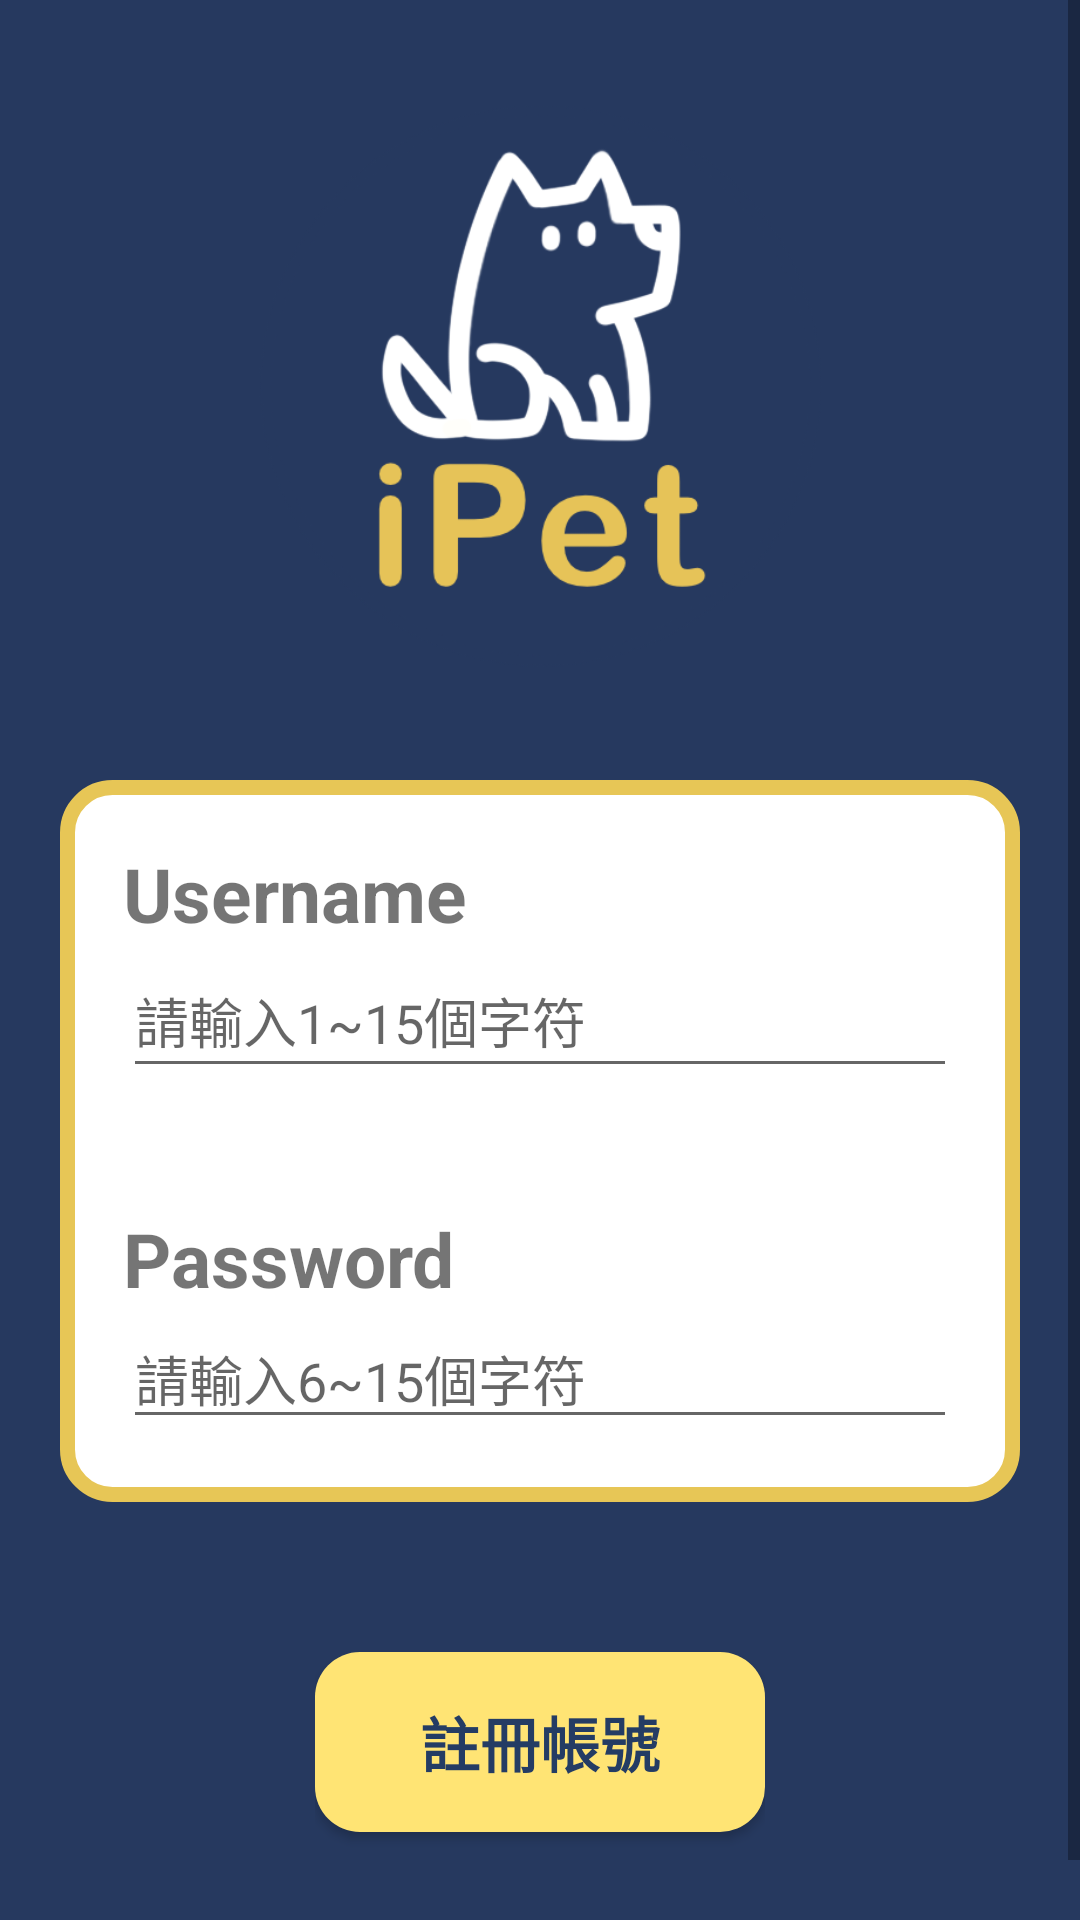

Reconstruct the res/layout file that produces this screen, plus the resources it refers to.
<!-- AndroidManifest.xml: application theme Theme.Test -->
<!-- res/layout/register.xml -->
<?xml version="1.0" encoding="UTF-8"?>
<RelativeLayout xmlns:android="http://schemas.android.com/apk/res/android"
    xmlns:app="http://schemas.android.com/apk/res-auto"
    xmlns:tools="http://schemas.android.com/tools"
    android:layout_width="match_parent"
    android:layout_height="match_parent"
    android:background="#26395F"
    >

    <ScrollView
        android:layout_width="match_parent"
        android:layout_height="match_parent">

        <LinearLayout
            android:layout_width="match_parent"
            android:layout_height="match_parent"
            android:background="#26395F"
            android:orientation="vertical">

            <ImageView
                android:id="@+id/imageView9"
                android:layout_width="200dp"
                android:layout_height="200dp"
                android:layout_gravity="center"
                android:layout_marginTop="30dp"
                android:layout_marginBottom="30dp"
                app:srcCompat="@drawable/ipeticon" />


            <LinearLayout
                android:layout_width="match_parent"
                android:layout_height="wrap_content"
                android:layout_marginLeft="20dp"
                android:layout_marginRight="20dp"
                android:layout_marginBottom="30dp"
                android:background="@drawable/underline"
                android:orientation="vertical">


                <LinearLayout
                    android:layout_width="match_parent"
                    android:layout_height="wrap_content"
                    android:orientation="vertical"
                    android:padding="20dp">

                    <TextView
                        android:id="@+id/tv_passWord"
                        android:layout_width="match_parent"
                        android:layout_height="wrap_content"
                        android:gravity="left"
                        android:text="Username"
                        android:textSize="25dp"
                        android:textStyle="bold"
                        android:visibility="visible" />

                    <EditText
                        android:id="@+id/Email"
                        android:layout_width="match_parent"
                        android:layout_height="wrap_content"
                        android:ems="10"
                        android:hint="請輸入1~15個字符"
                        android:inputType="text"
                        android:minHeight="48dp"
                        tools:ignore="SpeakableTextPresentCheck" />

                </LinearLayout>
                <LinearLayout
                    android:layout_width="match_parent"
                    android:layout_height="wrap_content"
                    android:orientation="vertical"
                    android:padding="20dp">

                    <TextView
                        android:layout_width="match_parent"
                        android:layout_height="wrap_content"
                        android:gravity="left"
                        android:text="Password"
                        android:textSize="25dp"
                        android:textStyle="bold" />

                    <EditText
                        android:id="@+id/passWord"
                        android:layout_width="match_parent"
                        android:layout_height="wrap_content"
                        android:hint="請輸入6~15個字符"
                        android:importantForAutofill="no"
                        android:inputType="textPassword"
                        tools:ignore="DuplicateSpeakableTextCheck,TextContrastCheck" />

                </LinearLayout>

            </LinearLayout>

            <LinearLayout
                android:layout_width="150dp"
                android:layout_height="wrap_content"
                android:layout_gravity="center"
                android:orientation="vertical">

                <Button
                    android:id="@+id/check1"
                    android:layout_width="150dp"
                    android:layout_height="60dp"
                    android:layout_gravity="center"
                    android:layout_marginTop="20dp"
                    android:layout_marginBottom="50dp"
                    android:layout_weight="1"
                    android:background="@drawable/buttonstyle"
                    android:elevation="4dp"
                    android:text="@string/bt_register"
                    android:textColor="#243c64"
                    android:textSize="20dp"
                    android:textStyle="bold" />


            </LinearLayout>


        </LinearLayout>
    </ScrollView>
</RelativeLayout>
<!-- resources referenced by this layout -->
<resources>
  <!-- drawable buttonstyle (drawable) -->
  <?xml version="1.0" encoding="utf-8"?>
  <shape xmlns:android="http://schemas.android.com/apk/res/android">
      <solid android:color="@color/the" />
      <padding android:top="15dp"
          android:left="15dp"
          android:right="15dp"
          android:bottom="15dp" />
      <corners android:radius="15dp" />
  </shape>
  <!-- drawable ipeticon: png bitmap (drawable, 58066 bytes) -->
  <!-- drawable underline (drawable) -->
  <?xml version="1.0" encoding="UTF-8"?>
  <shape xmlns:android="http://schemas.android.com/apk/res/android">
  
      <solid android:color="@color/white" />
  
      <stroke
          android:width="5dp"
          android:color="#e7c656" />
  
      <padding
          android:bottom="1dp"
          android:left="1dp"
          android:right="1dp"
          android:top="1dp" />
  
      <corners android:radius="15dp" />
  
  </shape>
  <string name="bt_register">註冊帳號</string>
  <style name="Theme.Test" parent="Theme.AppCompat.Light">
              
              <item name="colorPrimary">#FFDF5C</item>
              <item name="colorPrimaryDark">#FFDF5C</item>
              <item name="android:statusBarColor">@color/theblue</item>
              <item name="colorAccent">@color/theblue</item>
              <item name="android:textColorPrimary">@color/theblue</item>
              <item name="actionMenuTextColor">@color/theblue</item>
          </style>
  <color name="the">#ffe474</color>
  <color name="white">#FFFFFFFF</color>
  <color name="theblue">#26395F</color>
</resources>
